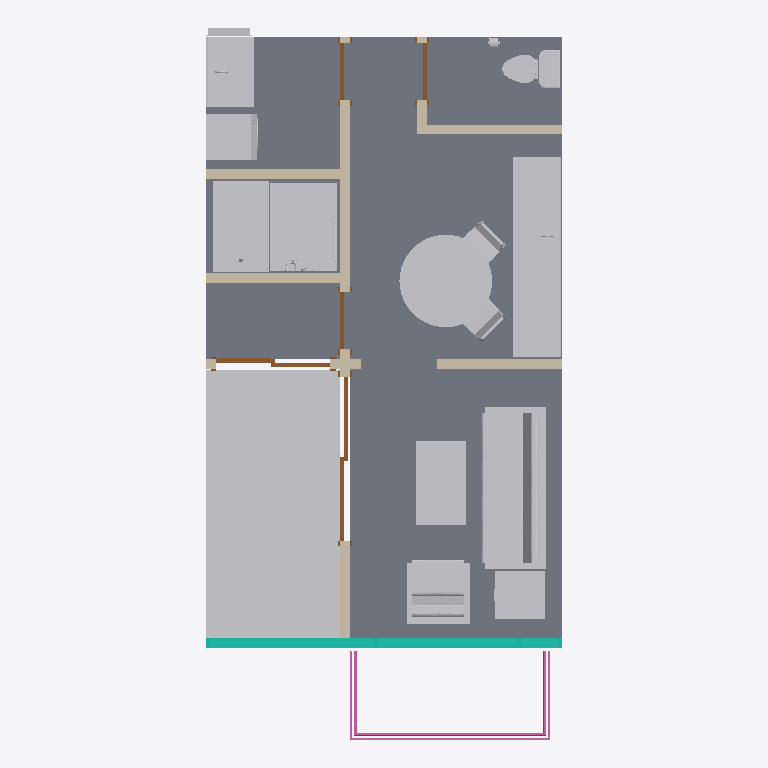
Plan cut of the same IFC building model at storey 'Level 1' (level 0.00 m, cut at 1.40 m), seen from above with north up, elements coloured by IFC class: 27 other elements (light grey), 6 walls (beige), 5 doors (brown), 2 slabs (grey), 1 curtain wall (teal), 1 railing (pink). Cut surfaces are drawn darker.
Extent 4.7 m × 9.4 m × 3.5 m (x, y, z). Storeys (2): Level 1 at 0.00 m; Level 2 at 3.66 m. Elements (60): 23 IfcFurniture, 8 IfcBuildingElementProxy, 7 IfcFlowTerminal, 7 IfcWall, 6 IfcCovering, 5 IfcDoor, 2 IfcSlab, 1 IfcCurtainWall, 1 IfcRailing.

HEADER;
FILE_DESCRIPTION(('ViewDefinition [CoordinationView]','RevitIdentifiers [ContentGUID: 4607cbe5-eee0-4566-8983-8a615ba2a1d4, VersionGUID: 81e29f5f-f172-46d3-afe0-d1ccb8c2d23b, NumberOfSaves: 105]','CoordinateReference [CoordinateBase: Shared Coordinates, ProjectSite: Default Site]'),'2;1');
FILE_NAME('RE1-Architecture.ifc','2026-03-23T11:54:08+01:00',(''),(''),'ODA SDAI 25.12','Autodesk - Revit 26.4.0.32 (ENG) - 26.4.0.32','');
FILE_SCHEMA(('IFC4X3'));
ENDSEC;
DATA;
#18=IFCPROJECT('161ylbxk15Pec3Yc6aNLua',#6,'0001',$,$,'Project Name','Project Status',(#13),#32848);
#32=IFCSITE('161ylbxk15Pec3Yc6aNLuc',#6,'Default',$,$,#31,$,$,.ELEMENT.,(35,39,38,719865),(139,46,22,116212),0.0,$,$);
#22=IFCBUILDING('161ylbxk15Pec3Yc6aNLub',#6,'',$,$,#21,$,'',.ELEMENT.,$,$,#19);
#25=IFCBUILDINGSTOREY('3Zu5Bv0LOHrPC10026FoQQ',#6,'Level 1',$,$,#24,$,'Level 1',.ELEMENT.,0.0);
#29=IFCBUILDINGSTOREY('15Z0v90RiHrPC20026FoKR',#6,'Level 2',$,$,#28,$,'Level 2',.ELEMENT.,3660.0);
#31542=IFCSLAB('0IfpzfCl55MO$REVQpYbCI',#6,'Floor:-:418660',$,$,#31522,#31541,'418660',.FLOOR.);
#31574=IFCSLAB('0IfpzfCl55MO$REVQpYbEY',#6,'Floor:--:418772',$,$,#31561,#31573,'418772',.FLOOR.);
#31057=IFCFURNITURE('3144CP5Ub2qhBtGD1R3dZq',#6,'Table, Low-NON-COLLECTUS:-:379016',$,$,#31056,#31048,'379016',.TABLE.);
#3503=IFCFURNITURE('3144CP5Ub2qhBtGD1R3j0g',#6,'Sofa, 3-Seat-NON-COLLECTUS:-:352342',$,$,#3502,#3494,'352342',.SOFA.);
#30972=IFCFURNITURE('3144CP5Ub2qhBtGD1R3dLH',#6,'Tatatami Kantoma-NON-COLLECTUS:-:378157',$,$,#30971,#30966,'378157',.NOTDEFINED.);
#23414=IFCFURNITURE('3144CP5Ub2qhBtGD1R3ZtJ',#6,'Countertop with Full Backsplash-NON-COLLECTUS:-:363951',$,$,#23413,#23405,'363951',.NOTDEFINED.);
#4841=IFCFURNITURE('3144CP5Ub2qhBtGD1R3jvr',#6,'Table, Round-NON-COLLECTUS:-:355849',$,$,#4840,#4832,'355849',.NOTDEFINED.);
#30982=IFCFURNITURE('3144CP5Ub2qhBtGD1R3dLI',#6,'Tatatami Kantoma-NON-COLLECTUS:-:378158',$,$,#30981,#30975,'378158',.NOTDEFINED.);
#23856=IFCFLOWTERMINAL('3144CP5Ub2qhBtGD1R3X14',#6,'Shower Stall - NON-COLLECTUS:-:368696',$,$,#23855,#23847,'368696');
#28646=IFCFLOWTERMINAL('3144CP5Ub2qhBtGD1R3W4e',#6,'Japanese Soaking Tub-NON-COLLECTUS:-:373076',$,$,#28645,#28637,'373076');
#30994=IFCFURNITURE('3144CP5Ub2qhBtGD1R3dLJ',#6,'Tatatami Kantoma-NON-COLLECTUS:-:378159',$,$,#30993,#30985,'378159',.NOTDEFINED.);
#31006=IFCFURNITURE('3144CP5Ub2qhBtGD1R3dLC',#6,'Tatatami Kantoma-NON-COLLECTUS:-:378160',$,$,#31005,#30997,'378160',.NOTDEFINED.);
#3554=IFCFURNITURE('3144CP5Ub2qhBtGD1R3jF6',#6,'Table, Coffee-NON-COLLECTUS:-:353210',$,$,#3553,#3545,'353210',.TABLE.);
#1277=IFCFURNITURE('3144CP5Ub2qhBtGD1R3koS',#6,'Chair, Lounge-NON-COLLECTUS:-:351456',$,$,#1276,#1270,'351456',.SOFA.);
#31719=IFCCURTAINWALL('2gD5pNbA99PxygXN$rUkPO',#6,'Curtain Wall:-:445961',$,$,#31718,$,'445961',.NOTDEFINED.);
#31077=IFCWALL('0IfpzfCl55MO$REVQpYcQn',#6,'Basic Wall:-:415431',$,$,#31060,#31065,'415431',.SOLIDWALL.);
#3627=IFCFURNITURE('3144CP5Ub2qhBtGD1R3jSW',#6,'End Table-NON-COLLECTUS:-:354140',$,$,#3626,#3618,'354140',.TABLE.);
#30928=IFCFLOWTERMINAL('3144CP5Ub2qhBtGD1R3d6F',#6,'Washing Machine - NON-COLLECTUS:-:377331',$,$,#30927,#30919,'377331');
#30639=IFCFURNITURE('3144CP5Ub2qhBtGD1R3WSp',#6,'Countertop with Backsplash-NON-COLLECTUS:-:374607',$,$,#30638,#30630,'374607',.NOTDEFINED.);
#32607=IFCRAILING('2gD5pNbA99PxygXN$rUoQD',#6,'Railing:-:462556',$,$,#32116,#32606,'462556',.BALUSTRADE.);
#21289=IFCFLOWTERMINAL('3144CP5Ub2qhBtGD1R3inM',#6,'Toilet, Two Piece - NON-COLLECTUS:-:359466',$,$,#21288,#21280,'359466');
#31132=IFCWALL('0IfpzfCl55MO$REVQpYcZH',#6,'Basic Wall:-:415911',$,$,#31120,#31124,'415911',.SOLIDWALL.);
#31114=IFCWALL('0IfpzfCl55MO$REVQpYcXn',#6,'Basic Wall:-:415751',$,$,#31102,#31106,'415751',.SOLIDWALL.);
#31714=IFCWALL('0TiAlHNrrB4vZPgmLSmfd6',#6,'Basic Wall:-:445898',$,$,#31702,#31706,'445898',.SOLIDWALL.);
#23297=IFCFLOWTERMINAL('3144CP5Ub2qhBtGD1R3ZFE',#6,'Sink, Kitchen, Small - NON-COLLECTUS:-:361394',$,$,#23296,#23288,'361394');
#32102=IFCWALL('2bkpOIsqbFlBPOlu0Resmc',#6,'Basic Wall:-:483841',$,$,#32090,#32094,'483841',.SOLIDWALL.);
#30581=IFCFLOWTERMINAL('3144CP5Ub2qhBtGD1R3WKC',#6,'Sink, Lavatory, Countertop - NON-COLLECTUS:-:374128',$,$,#30580,#30572,'374128');
#12553=IFCFURNITURE('3144CP5Ub2qhBtGD1R3i82',#6,'Chair, Dining-NON-COLLECTUS:-:356990',$,$,#12552,#12544,'356990',.NOTDEFINED.);
#8699=IFCFURNITURE('3144CP5Ub2qhBtGD1R3i87',#6,'Chair, Dining-NON-COLLECTUS:-:356987',$,$,#8698,#8690,'356987',.NOTDEFINED.);
#31278=IFCDOOR('0IfpzfCl55MO$REVQpYcec',#6,'Door-Double-Sliding:84" x 94":416336',$,$,#32757,#31274,'416336',2399.999999999997,2149.9999999999964,.DOOR.,$,$);
#31378=IFCDOOR('0IfpzfCl55MO$REVQpYcl9',#6,'Door-Double-Sliding:60" x 94":416703',$,$,#32802,#31374,'416703',2399.999999999997,1499.9999999999968,.DOOR.,$,$);
#31160=IFCWALL('0IfpzfCl55MO$REVQpYcfV',#6,'Basic Wall:-:416297',$,$,#31148,#31152,'416297',.SOLIDWALL.);
#30735=IFCFURNITURE('3144CP5Ub2qhBtGD1R3Whj',#6,'Medicine Cabinet, Recessed-NON-COLLECTUS:-:375441',$,$,#30734,#30728,'375441',.FILECABINET.);
#31451=IFCDOOR('0IfpzfCl55MO$REVQpYcpx',#6,'Single-Flush:Single-Flush:416909',$,$,#32772,#31447,'416909',2400.0,750.0000000000027,.DOOR.,$,$);
#31509=IFCDOOR('0IfpzfCl55MO$REVQpYcq$',#6,'Single-Flush:Single-Flush:417097',$,$,#32833,#31505,'417097',2400.0,750.0000000000027,.DOOR.,$,$);
#32111=IFCDOOR('0SODTv1Gb4JPFA32uqfJYN',#6,'Single-Flush:Single-Flush:484869',$,$,#32787,#32107,'484869',2400.0,750.0000000000027,.DOOR.,$,$);
#30770=IFCBUILDINGELEMENTPROXY('3144CP5Ub2qhBtGD1R3Wt3',#6,'Mirror, Vanity - NON-COLLECTUS:-:376255',$,$,#30769,#30761,'376255',.NOTDEFINED.);
#21355=IFCBUILDINGELEMENTPROXY('3144CP5Ub2qhBtGD1R3i$t',#6,'Dispenser, Toilet Paper - NON-COLLECTUS:-:360331',$,$,#21354,#21348,'360331',.NOTDEFINED.);
#28119=IFCFLOWTERMINAL('3144CP5Ub2qhBtGD1R3XEN',#6,'Shower Head, Hand Held Sprayer - NON-COLLECTUS:-:369643',$,$,#28118,#28110,'369643');
#28205=IFCBUILDINGELEMENTPROXY('3144CP5Ub2qhBtGD1R3XhV',#6,'Towel Bar - NON-COLLECTUS:-:371363',$,$,#28204,#28196,'371363',.NOTDEFINED.);
#30747=IFCBUILDINGELEMENTPROXY('3144CP5Ub2qhBtGD1R3WhX',#6,'Soap Dish - NON-COLLECTUS:-:375453',$,$,#30746,#30738,'375453',.NOTDEFINED.);
#28275=IFCBUILDINGELEMENTPROXY('3144CP5Ub2qhBtGD1R3XsP',#6,'Soap Dish - NON-COLLECTUS:-:372197',$,$,#28274,#28266,'372197',.NOTDEFINED.);
ENDSEC;
